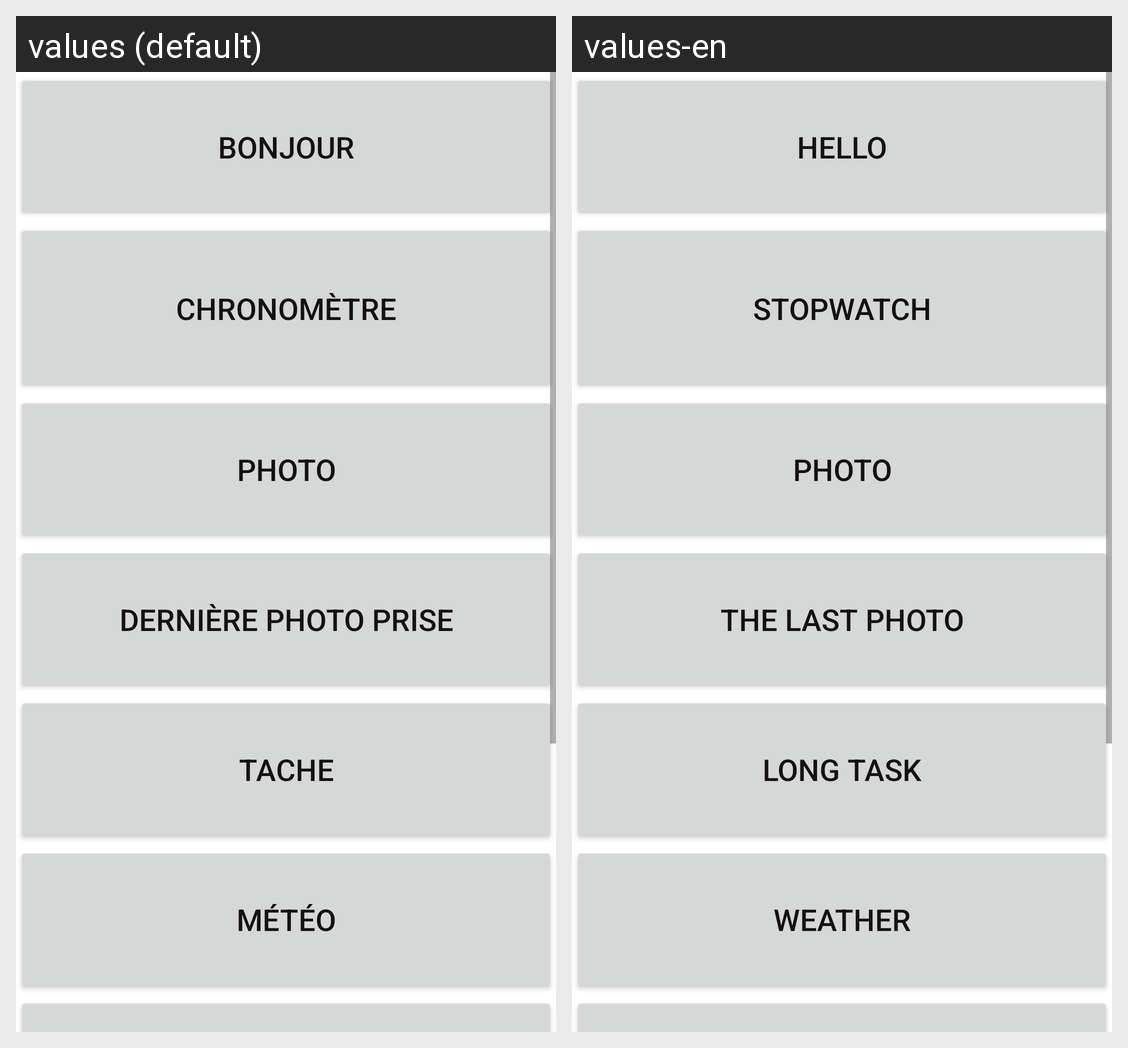

Strings drawn on this Android screen and how each of the app's shown locales translates them:
Android screen res/layout/activity_main.xml rendered under 2 locales, left to right: values (default), values-en. Device: Nexus 5 (rendered at 1080×1920; each locale shown at half size, 540×960, under a caption strip naming it); theme Theme.PeleMele2.
Strings drawn on this screen, with the default value and each locale's value (text and hints the layout hard-codes, and strings that could not be matched under every locale, appear in the picture but are not listed):

bonjour
  values: bonjour
  values-en: hello

chrono
  values: chronomètre
  values-en: stopwatch

photo
  values: photo
  values-en: photo

d_prise
  values: dernière photo prise
  values-en: the last photo

tache
  values: tache
  values-en: long task

meteo
  values: météo
  values-en: weather
